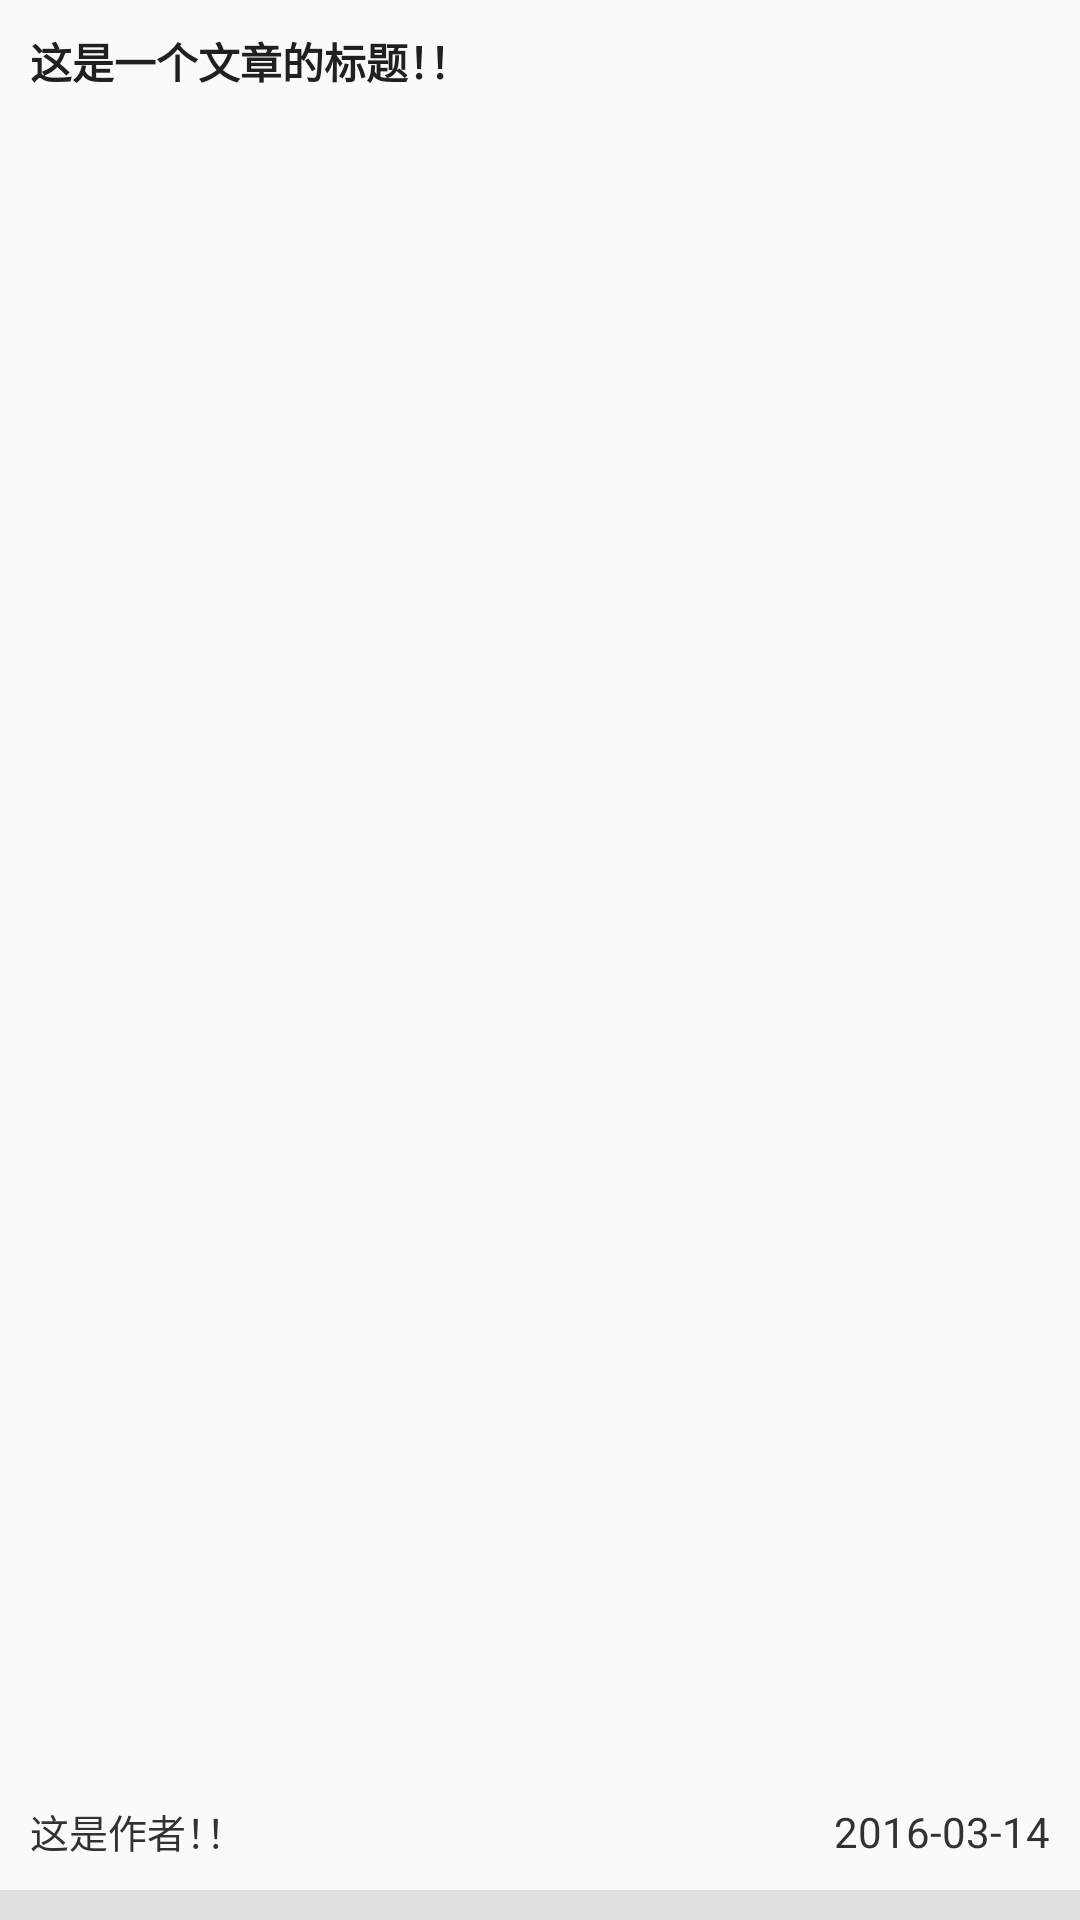

Produce the Android XML layout that renders to this screen, including the resource entries it uses.
<!-- AndroidManifest.xml: application theme AppTheme -->
<!-- res/layout/articles_item.xml -->
<?xml version="1.0" encoding="utf-8"?>
<RelativeLayout
    xmlns:android="http://schemas.android.com/apk/res/android"
    android:orientation="vertical"
    android:layout_width="match_parent"
    android:layout_height="100dp"
    android:weightSum="1">

    <TextView
        android:layout_width="wrap_content"
        android:layout_height="wrap_content"
        android:text="这是一个文章的标题！！"
        android:layout_marginLeft="10dp"
        android:textStyle="bold"
        android:layout_marginTop="10dp"
        android:id="@+id/tv_title"
        android:textColor="#202020"
        android:singleLine="true"/>
    <TextView
        android:layout_width="wrap_content"
        android:layout_height="wrap_content"
        android:text="这是作者！！"
        android:textSize="13sp"
        android:id="@+id/tv_who"
        android:textColor="#323232"
        android:layout_marginBottom="20dp"
        android:layout_marginLeft="10dp"
        android:layout_alignParentBottom="true"
         />

    <TextView
        android:layout_width="wrap_content"
        android:layout_height="wrap_content"
        android:text="2016-03-14"
        android:id="@+id/tv_time"
        android:textColor="#323232"
        android:layout_alignBottom="@+id/tv_who"
        android:layout_alignParentRight="true"
        android:layout_marginRight="10dp"
        android:layout_alignParentEnd="true" />

    <ImageView
            android:layout_width="match_parent"
            android:layout_height="10dp"
            android:background="#E0E0E0"
            android:id="@+id/imageView"
        android:layout_alignParentBottom="true"
        android:layout_centerHorizontal="true" />



</RelativeLayout>
<!-- resources referenced by this layout -->
<resources>
  <style name="AppTheme" parent="Theme.AppCompat.Light.DarkActionBar">
          
          <item name="colorPrimary">@color/colorPrimary</item>
          <item name="colorPrimaryDark">@color/colorPrimaryDark</item>
          <item name="colorAccent">@color/colorAccent</item>
      </style>
  <color name="colorPrimary">#3F51B5</color>
  <color name="colorPrimaryDark">#303F9F</color>
  <color name="colorAccent">#FF4081</color>
</resources>
